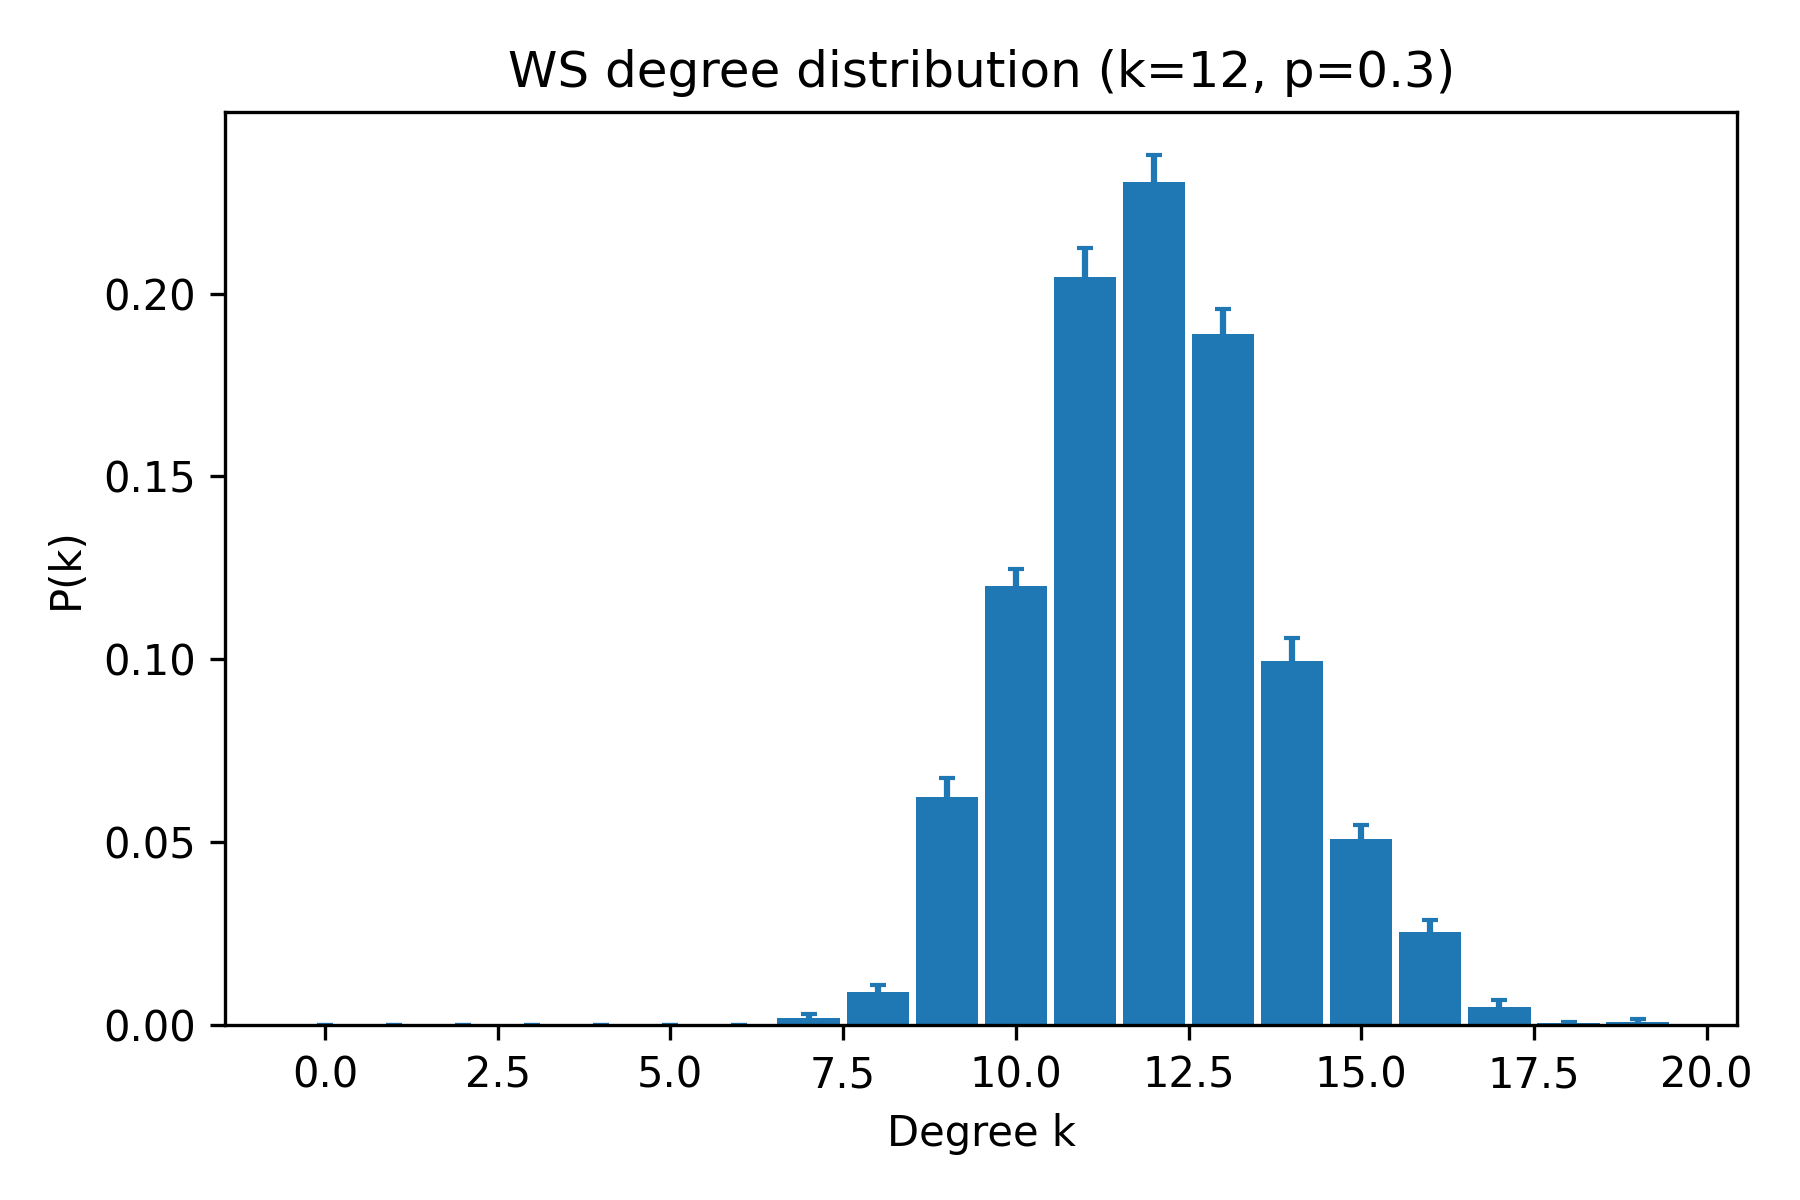

Values plotted in this chart, from the file beside it:
k, pk_mean, pk_sem
0, 0.0, 0.0
1, 0.0, 0.0
2, 0.0, 0.0
3, 0.0, 0.0
4, 0.0, 0.0
5, 0.0, 0.0
6, 0.0, 0.0
7, 0.002, 0.0009177
8, 0.009, 0.002039
9, 0.0625, 0.005175
10, 0.12, 0.004757
11, 0.2045, 0.007863
12, 0.2305, 0.007236
13, 0.189, 0.006802
14, 0.0995, 0.006303
15, 0.051, 0.00362
16, 0.0255, 0.003118
17, 0.005, 0.00185
18, 0.0005, 0.0005
19, 0.001, 0.0006882
